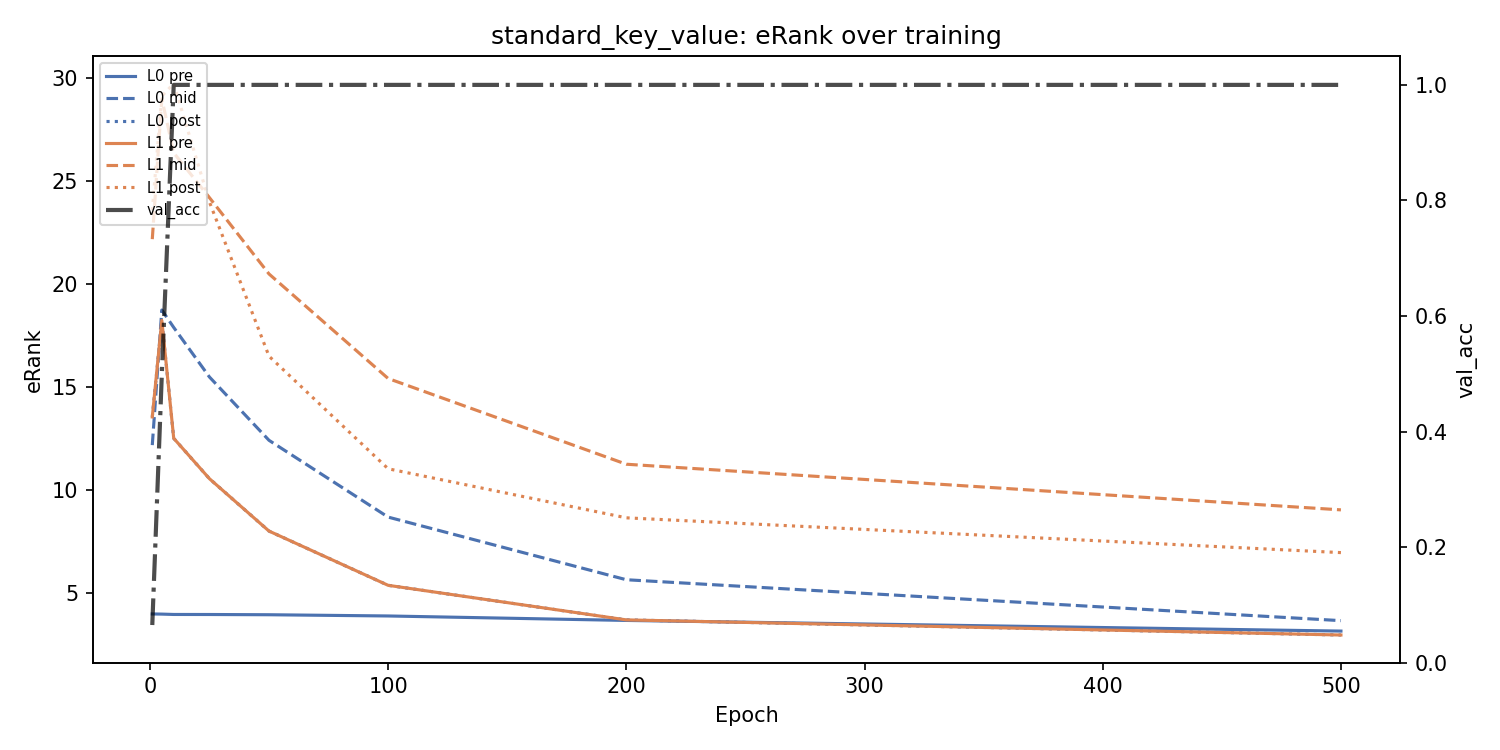

The data file committed next to this chart (first rows):
epoch, train_acc, val_acc, test_acc, layer, hook, erank, delta_attn, delta_mlp
1, 0.04821, 0.065, 0.05933, 0, pre, 3.966, 8.194, 1.368
1, 0.04821, 0.065, 0.05933, 0, mid, 12.16, , 
1, 0.04821, 0.065, 0.05933, 0, post, 13.53, , 
1, 0.04821, 0.065, 0.05933, 1, pre, 13.53, 8.629, 1.404
1, 0.04821, 0.065, 0.05933, 1, mid, 22.16, , 
1, 0.04821, 0.065, 0.05933, 1, post, 23.56, , 
5, 0.3546, 0.4986, 0.4967, 0, pre, 3.958, 14.76, -0.5047
5, 0.3546, 0.4986, 0.4967, 0, mid, 18.72, , 
5, 0.3546, 0.4986, 0.4967, 0, post, 18.21, , 
5, 0.3546, 0.4986, 0.4967, 1, pre, 18.21, 10.76, 0.1263
5, 0.3546, 0.4986, 0.4967, 1, mid, 28.98, , 
5, 0.3546, 0.4986, 0.4967, 1, post, 29.1, , 
10, 1.0, 1.0, 1.0, 0, pre, 3.941, 13.93, -5.381
10, 1.0, 1.0, 1.0, 0, mid, 17.87, , 
10, 1.0, 1.0, 1.0, 0, post, 12.49, , 
10, 1.0, 1.0, 1.0, 1, pre, 12.49, 13.86, 3.362
10, 1.0, 1.0, 1.0, 1, mid, 26.35, , 
10, 1.0, 1.0, 1.0, 1, post, 29.71, , 
25, 1.0, 1.0, 1.0, 0, pre, 3.939, 11.53, -4.936
25, 1.0, 1.0, 1.0, 0, mid, 15.47, , 
25, 1.0, 1.0, 1.0, 0, post, 10.53, , 
25, 1.0, 1.0, 1.0, 1, pre, 10.53, 13.64, -0.2134
25, 1.0, 1.0, 1.0, 1, mid, 24.17, , 
25, 1.0, 1.0, 1.0, 1, post, 23.96, , 
50, 1.0, 1.0, 1.0, 0, pre, 3.927, 8.466, -4.405
50, 1.0, 1.0, 1.0, 0, mid, 12.39, , 
50, 1.0, 1.0, 1.0, 0, post, 7.988, , 
50, 1.0, 1.0, 1.0, 1, pre, 7.988, 12.48, -3.992
50, 1.0, 1.0, 1.0, 1, mid, 20.47, , 
50, 1.0, 1.0, 1.0, 1, post, 16.48, , 
100, 1.0, 1.0, 1.0, 0, pre, 3.868, 4.799, -3.311
100, 1.0, 1.0, 1.0, 0, mid, 8.667, , 
100, 1.0, 1.0, 1.0, 0, post, 5.356, , 
100, 1.0, 1.0, 1.0, 1, pre, 5.356, 10.04, -4.382
100, 1.0, 1.0, 1.0, 1, mid, 15.39, , 
100, 1.0, 1.0, 1.0, 1, post, 11.01, , 
200, 1.0, 1.0, 1.0, 0, pre, 3.651, 1.975, -1.949
200, 1.0, 1.0, 1.0, 0, mid, 5.626, , 
200, 1.0, 1.0, 1.0, 0, post, 3.677, , 
200, 1.0, 1.0, 1.0, 1, pre, 3.677, 7.556, -2.602
200, 1.0, 1.0, 1.0, 1, mid, 11.23, , 
200, 1.0, 1.0, 1.0, 1, post, 8.631, , 
500, 1.0, 1.0, 1.0, 0, pre, 3.134, 0.5061, -0.697
500, 1.0, 1.0, 1.0, 0, mid, 3.641, , 
500, 1.0, 1.0, 1.0, 0, post, 2.944, , 
500, 1.0, 1.0, 1.0, 1, pre, 2.944, 6.074, -2.074
500, 1.0, 1.0, 1.0, 1, mid, 9.017, , 
500, 1.0, 1.0, 1.0, 1, post, 6.943, , 
